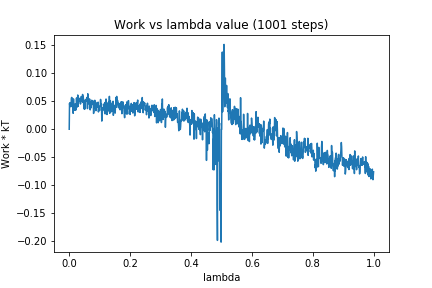

Values plotted in this chart, from the file beside it:
0, 0.0
1, 0.04634
2, 0.04142
3, 0.04762
4, 0.0464
5, 0.04035
6, 0.04065
7, 0.05413
8, 0.05695
9, 0.04184
10, 0.05521
11, 0.05214
12, 0.04546
13, 0.02849
14, 0.05426
15, 0.04187
16, 0.04438
17, 0.03505
18, 0.04237
19, 0.03382
20, 0.04526
21, 0.04302
22, 0.04509
23, 0.03475
24, 0.05607
25, 0.04095
26, 0.0491
27, 0.03993
28, 0.06131
29, 0.04108
30, 0.04727
31, 0.05196
32, 0.0551
33, 0.04973
34, 0.05487
35, 0.05522
36, 0.05214
37, 0.04513
38, 0.04915
39, 0.05848
40, 0.05845
41, 0.05695
42, 0.05221
43, 0.04949
44, 0.06228
45, 0.04825
46, 0.05875
47, 0.05152
48, 0.038
49, 0.05055
50, 0.0356
51, 0.05162
52, 0.03678
53, 0.05124
54, 0.05341
55, 0.05094
56, 0.05286
57, 0.04998
58, 0.05348
59, 0.05722
60, 0.03694
... 940 more rows
